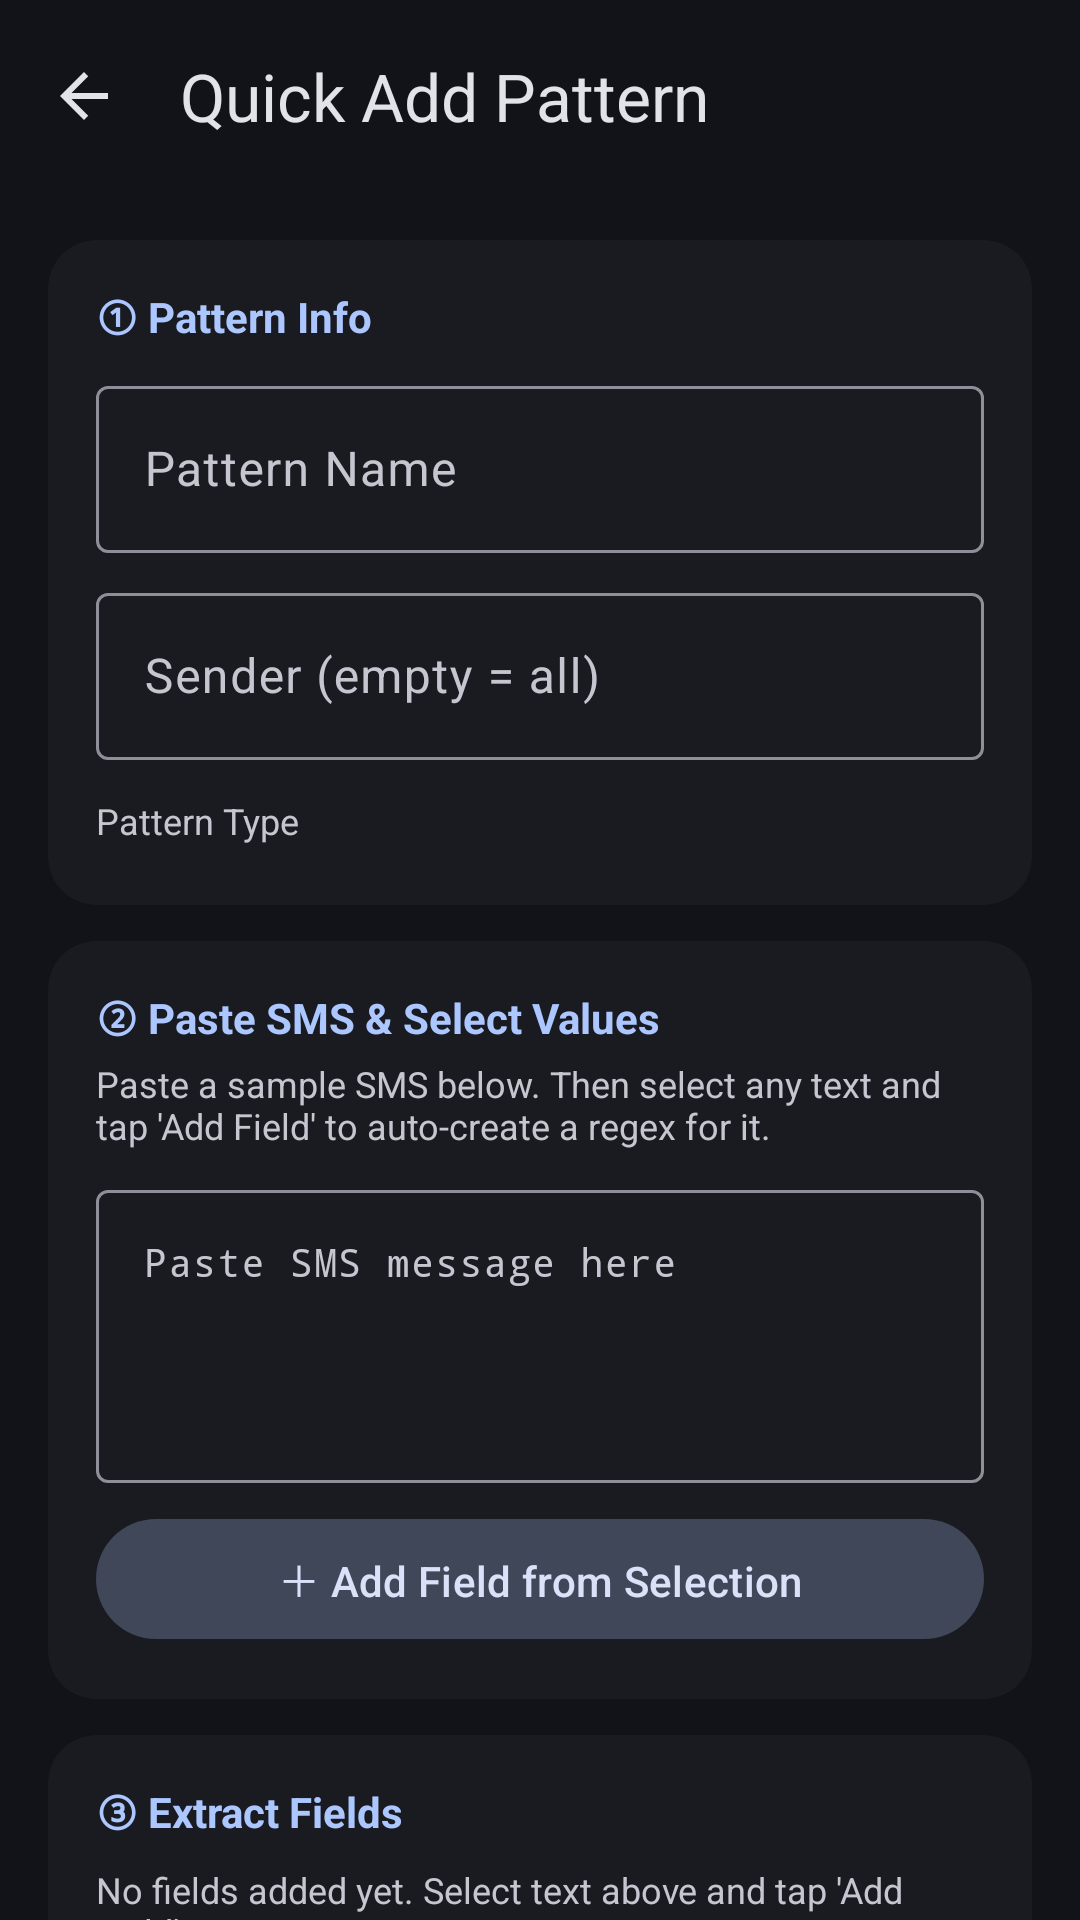

Produce the Android XML layout that renders to this screen, including the resource entries it uses.
<!-- AndroidManifest.xml: activity theme Theme.SmsMonitor -->
<!-- res/layout/activity_quick_add_pattern.xml -->
<?xml version="1.0" encoding="utf-8"?>
<LinearLayout xmlns:android="http://schemas.android.com/apk/res/android"
    xmlns:app="http://schemas.android.com/apk/res-auto"
    android:layout_width="match_parent"
    android:layout_height="match_parent"
    android:orientation="vertical"
    android:background="@color/md_surface">

    
    <com.google.android.material.appbar.MaterialToolbar
        android:id="@+id/toolbar"
        android:layout_width="match_parent"
        android:layout_height="?attr/actionBarSize"
        android:background="@color/md_surface"
        app:navigationIcon="@drawable/ic_back"
        app:title="Quick Add Pattern"
        app:titleTextColor="@color/md_on_surface" />

    <androidx.core.widget.NestedScrollView
        android:layout_width="match_parent"
        android:layout_height="match_parent">

        <LinearLayout
            android:layout_width="match_parent"
            android:layout_height="wrap_content"
            android:orientation="vertical"
            android:padding="16dp">

            
            <com.google.android.material.card.MaterialCardView
                android:layout_width="match_parent"
                android:layout_height="wrap_content"
                app:cardCornerRadius="16dp"
                app:cardBackgroundColor="@color/md_surface_container_low"
                app:strokeWidth="0dp"
                app:cardElevation="0dp">

                <LinearLayout
                    android:layout_width="match_parent"
                    android:layout_height="wrap_content"
                    android:orientation="vertical"
                    android:padding="16dp">

                    <TextView
                        android:layout_width="wrap_content"
                        android:layout_height="wrap_content"
                        android:text="① Pattern Info"
                        android:textColor="@color/md_primary"
                        android:textSize="14sp"
                        android:textStyle="bold" />

                    <com.google.android.material.textfield.TextInputLayout
                        android:layout_width="match_parent"
                        android:layout_height="wrap_content"
                        android:layout_marginTop="8dp"
                        android:hint="Pattern Name">

                        <com.google.android.material.textfield.TextInputEditText
                            android:id="@+id/etQuickName"
                            android:layout_width="match_parent"
                            android:layout_height="wrap_content"
                            android:inputType="text" />
                    </com.google.android.material.textfield.TextInputLayout>

                    <com.google.android.material.textfield.TextInputLayout
                        android:layout_width="match_parent"
                        android:layout_height="wrap_content"
                        android:layout_marginTop="8dp"
                        android:hint="Sender (empty = all)">

                        <com.google.android.material.textfield.TextInputEditText
                            android:id="@+id/etQuickSender"
                            android:layout_width="match_parent"
                            android:layout_height="wrap_content"
                            android:inputType="text" />
                    </com.google.android.material.textfield.TextInputLayout>

                    <TextView
                        android:layout_width="wrap_content"
                        android:layout_height="wrap_content"
                        android:layout_marginTop="12dp"
                        android:text="Pattern Type"
                        android:textColor="@color/md_on_surface_variant"
                        android:textSize="12sp" />

                    <com.google.android.material.chip.ChipGroup
                        android:id="@+id/chipGroupQuickPatternType"
                        android:layout_width="match_parent"
                        android:layout_height="wrap_content"
                        android:layout_marginTop="4dp"
                        app:singleSelection="true"
                        app:selectionRequired="true" />
                </LinearLayout>
            </com.google.android.material.card.MaterialCardView>

            
            <com.google.android.material.card.MaterialCardView
                android:layout_width="match_parent"
                android:layout_height="wrap_content"
                android:layout_marginTop="12dp"
                app:cardCornerRadius="16dp"
                app:cardBackgroundColor="@color/md_surface_container_low"
                app:strokeWidth="0dp"
                app:cardElevation="0dp">

                <LinearLayout
                    android:layout_width="match_parent"
                    android:layout_height="wrap_content"
                    android:orientation="vertical"
                    android:padding="16dp">

                    <TextView
                        android:layout_width="wrap_content"
                        android:layout_height="wrap_content"
                        android:text="② Paste SMS &amp; Select Values"
                        android:textColor="@color/md_primary"
                        android:textSize="14sp"
                        android:textStyle="bold" />

                    <TextView
                        android:layout_width="wrap_content"
                        android:layout_height="wrap_content"
                        android:layout_marginTop="4dp"
                        android:text="Paste a sample SMS below. Then select any text and tap 'Add Field' to auto-create a regex for it."
                        android:textColor="@color/md_on_surface_variant"
                        android:textSize="12sp" />

                    <com.google.android.material.textfield.TextInputLayout
                        android:layout_width="match_parent"
                        android:layout_height="wrap_content"
                        android:layout_marginTop="8dp"
                        android:hint="Paste SMS message here">

                        <com.google.android.material.textfield.TextInputEditText
                            android:id="@+id/etSampleSms"
                            android:layout_width="match_parent"
                            android:layout_height="wrap_content"
                            android:fontFamily="monospace"
                            android:gravity="top"
                            android:inputType="textMultiLine"
                            android:minLines="4"
                            android:textIsSelectable="true"
                            android:textSize="13sp" />
                    </com.google.android.material.textfield.TextInputLayout>

                    <com.google.android.material.button.MaterialButton
                        android:id="@+id/btnAddField"
                        style="@style/Widget.Material3.Button.TonalButton"
                        android:layout_width="match_parent"
                        android:layout_height="wrap_content"
                        android:layout_marginTop="8dp"
                        android:text="＋ Add Field from Selection" />
                </LinearLayout>
            </com.google.android.material.card.MaterialCardView>

            
            <com.google.android.material.card.MaterialCardView
                android:layout_width="match_parent"
                android:layout_height="wrap_content"
                android:layout_marginTop="12dp"
                app:cardCornerRadius="16dp"
                app:cardBackgroundColor="@color/md_surface_container_low"
                app:strokeWidth="0dp"
                app:cardElevation="0dp">

                <LinearLayout
                    android:layout_width="match_parent"
                    android:layout_height="wrap_content"
                    android:orientation="vertical"
                    android:padding="16dp">

                    <TextView
                        android:layout_width="wrap_content"
                        android:layout_height="wrap_content"
                        android:text="③ Extract Fields"
                        android:textColor="@color/md_primary"
                        android:textSize="14sp"
                        android:textStyle="bold" />

                    <TextView
                        android:id="@+id/tvNoFields"
                        android:layout_width="wrap_content"
                        android:layout_height="wrap_content"
                        android:layout_marginTop="8dp"
                        android:text="No fields added yet. Select text above and tap 'Add Field'."
                        android:textColor="@color/md_on_surface_variant"
                        android:textSize="12sp" />

                    <LinearLayout
                        android:id="@+id/fieldsContainer"
                        android:layout_width="match_parent"
                        android:layout_height="wrap_content"
                        android:orientation="vertical" />
                </LinearLayout>
            </com.google.android.material.card.MaterialCardView>

            
            <com.google.android.material.card.MaterialCardView
                android:layout_width="match_parent"
                android:layout_height="wrap_content"
                android:layout_marginTop="12dp"
                app:cardCornerRadius="16dp"
                app:cardBackgroundColor="@color/md_surface_container_low"
                app:strokeWidth="0dp"
                app:cardElevation="0dp">

                <LinearLayout
                    android:layout_width="match_parent"
                    android:layout_height="wrap_content"
                    android:orientation="vertical"
                    android:padding="16dp">

                    <com.google.android.material.button.MaterialButton
                        android:id="@+id/btnTestQuick"
                        style="@style/Widget.Material3.Button.TonalButton"
                        android:layout_width="match_parent"
                        android:layout_height="wrap_content"
                        android:text="Test Pattern" />

                    <TextView
                        android:id="@+id/tvQuickTestResult"
                        android:layout_width="match_parent"
                        android:layout_height="wrap_content"
                        android:layout_marginTop="4dp"
                        android:fontFamily="monospace"
                        android:textSize="12sp"
                        android:visibility="gone" />

                    <com.google.android.material.button.MaterialButton
                        android:id="@+id/btnSavePattern"
                        android:layout_width="match_parent"
                        android:layout_height="wrap_content"
                        android:layout_marginTop="8dp"
                        android:text="Save Pattern" />
                </LinearLayout>
            </com.google.android.material.card.MaterialCardView>

            <View
                android:layout_width="match_parent"
                android:layout_height="32dp" />

        </LinearLayout>
    </androidx.core.widget.NestedScrollView>
</LinearLayout>
<!-- resources referenced by this layout -->
<resources>
  <color name="md_on_surface">#E2E2E9</color>
  <color name="md_on_surface_variant">#C4C6D0</color>
  <color name="md_primary">#ACC7FF</color>
  <color name="md_surface">#111318</color>
  <color name="md_surface_container_low">#1A1B21</color>
  <!-- drawable ic_back (drawable) -->
  <vector xmlns:android="http://schemas.android.com/apk/res/android"
      android:width="24dp"
      android:height="24dp"
      android:viewportWidth="24"
      android:viewportHeight="24"
      android:tint="@color/md_on_surface">
      <path
          android:fillColor="@android:color/white"
          android:pathData="M20,11H7.83l5.59,-5.59L12,4l-8,8 8,8 1.41,-1.41L7.83,13H20v-2z"/>
  </vector>
  <style name="Theme.SmsMonitor" parent="Theme.Material3.Dark.NoActionBar">
          <item name="colorPrimary">@color/md_primary</item>
          <item name="colorOnPrimary">@color/md_on_primary</item>
          <item name="colorPrimaryContainer">@color/md_primary_container</item>
          <item name="colorOnPrimaryContainer">@color/md_on_primary_container</item>
          <item name="colorSecondary">@color/md_secondary</item>
          <item name="colorOnSecondary">@color/md_on_secondary</item>
          <item name="colorSecondaryContainer">@color/md_secondary_container</item>
          <item name="colorOnSecondaryContainer">@color/md_on_secondary_container</item>
          <item name="colorTertiary">@color/md_tertiary</item>
          <item name="colorOnTertiary">@color/md_on_tertiary</item>
          <item name="colorTertiaryContainer">@color/md_tertiary_container</item>
          <item name="colorOnTertiaryContainer">@color/md_on_tertiary_container</item>
          <item name="colorError">@color/md_error</item>
          <item name="colorOnError">@color/md_on_error</item>
          <item name="colorErrorContainer">@color/md_error_container</item>
          <item name="colorOnErrorContainer">@color/md_on_error_container</item>
          <item name="colorSurface">@color/md_surface</item>
          <item name="colorOnSurface">@color/md_on_surface</item>
          <item name="colorOnSurfaceVariant">@color/md_on_surface_variant</item>
          <item name="colorSurfaceVariant">@color/md_surface_variant</item>
          <item name="colorOutline">@color/md_outline</item>
          <item name="android:statusBarColor">@color/md_surface</item>
          <item name="android:navigationBarColor">@color/md_surface_container</item>
      </style>
  <color name="md_on_primary">#002E6A</color>
  <color name="md_primary_container">#17458B</color>
  <color name="md_on_primary_container">#D7E3FF</color>
  <color name="md_secondary">#BEC6DC</color>
  <color name="md_on_secondary">#283141</color>
  <color name="md_secondary_container">#3F4759</color>
  <color name="md_on_secondary_container">#DAE2F9</color>
  <color name="md_tertiary">#DDBCE0</color>
  <color name="md_on_tertiary">#3F2844</color>
  <color name="md_tertiary_container">#57405B</color>
  <color name="md_on_tertiary_container">#FAD8FD</color>
  <color name="md_error">#FFB4AB</color>
  <color name="md_on_error">#690005</color>
  <color name="md_error_container">#93000A</color>
  <color name="md_on_error_container">#FFDAD6</color>
  <color name="md_surface_variant">#44474E</color>
  <color name="md_outline">#8E9099</color>
  <color name="md_surface_container">#1E1F25</color>
</resources>
